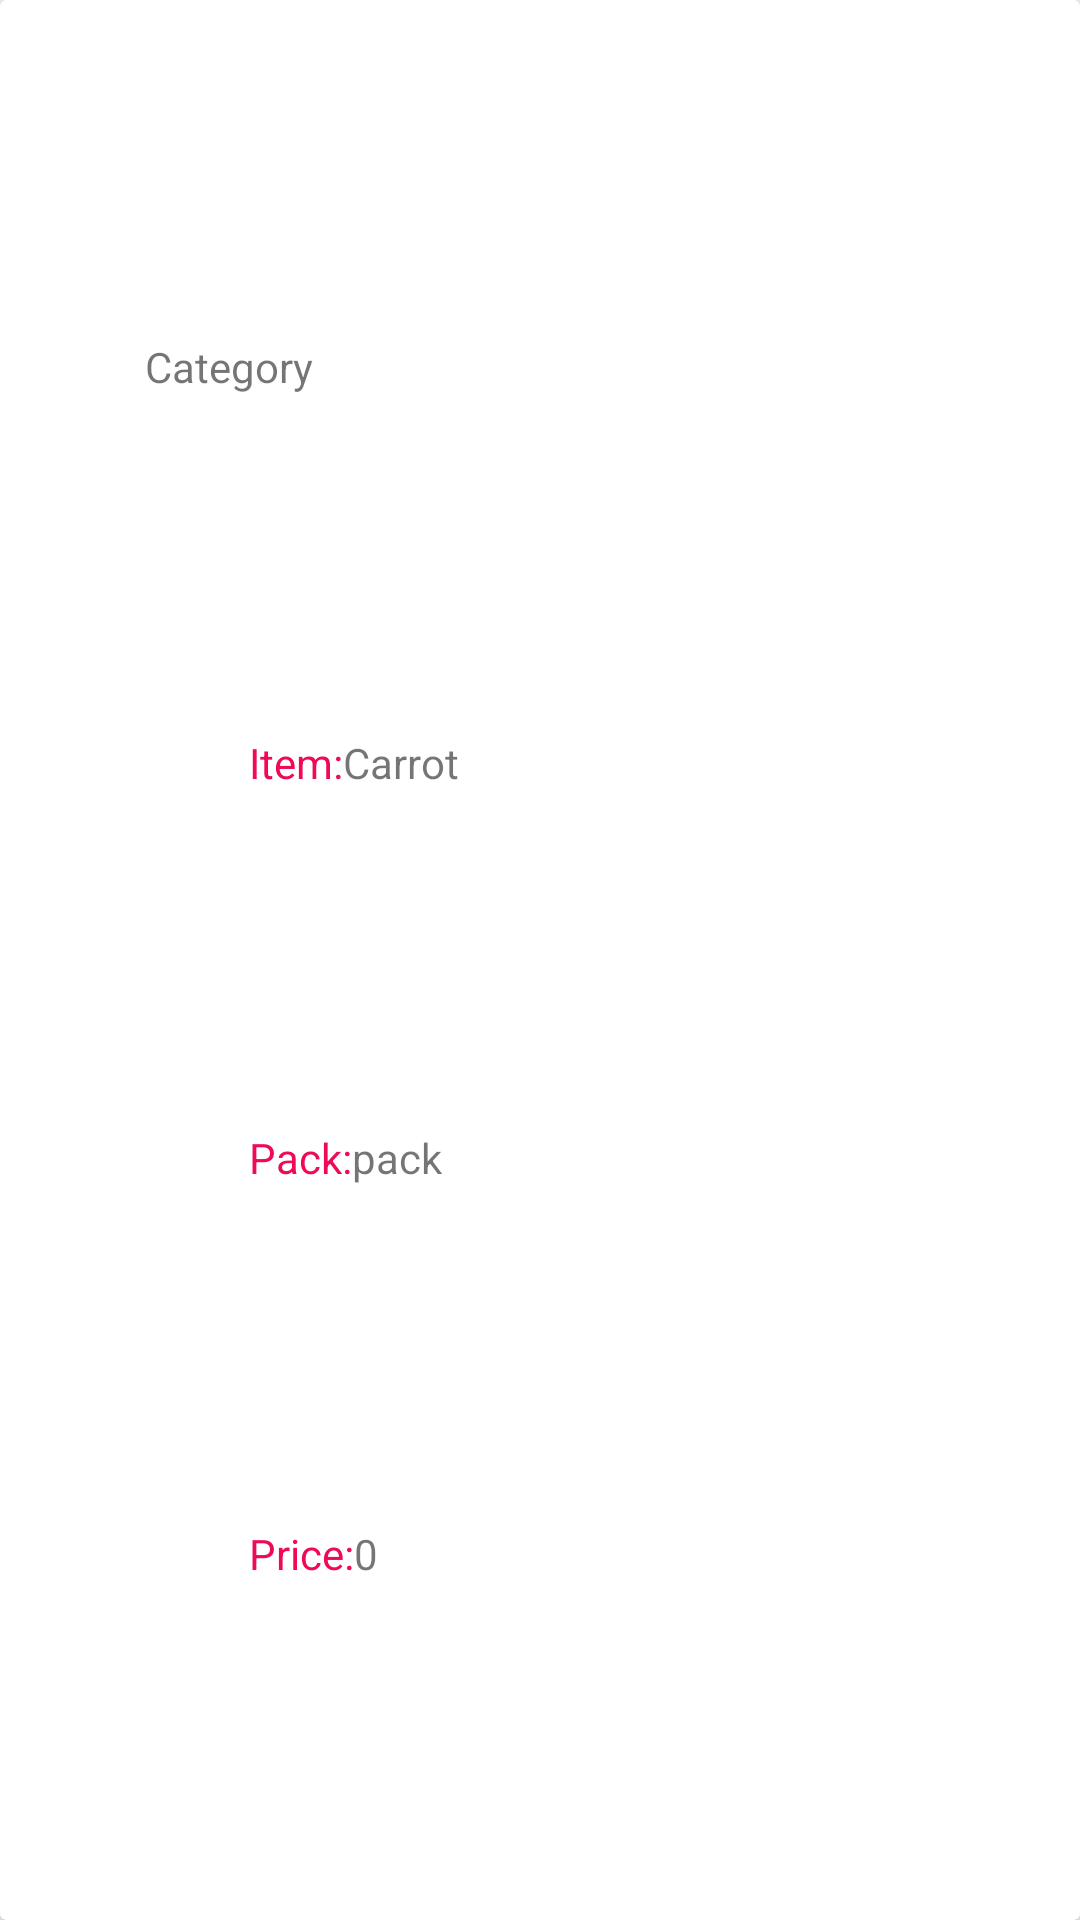

Android layout source for this screen:
<!-- AndroidManifest.xml: application theme Theme.AppCompat.Light -->
<!-- res/layout/home_unit_recycler.xml -->
<?xml version="1.0" encoding="utf-8"?>
<androidx.cardview.widget.CardView xmlns:android="http://schemas.android.com/apk/res/android"
    xmlns:app="http://schemas.android.com/apk/res-auto"
    xmlns:tools="http://schemas.android.com/tools"
    android:layout_width="match_parent"
    android:layout_height="wrap_content"
    android:layout_margin="4dp">

    <androidx.constraintlayout.widget.ConstraintLayout
        android:layout_width="wrap_content"
        android:layout_height="match_parent">

        <ImageView
            android:id="@+id/unit_recycler_image"
            android:layout_width="75dp"
            android:layout_height="75dp"
            app:layout_constraintBottom_toBottomOf="@id/txt_cost"
            app:layout_constraintStart_toStartOf="parent"
            app:layout_constraintTop_toTopOf="@id/txt_I"
            app:srcCompat="@drawable/icons8add96" />

        <TextView
            android:id="@+id/txt_p"
            android:layout_width="wrap_content"
            android:layout_height="wrap_content"
            android:layout_marginStart="8dp"
            android:text="Pack:"
            android:textColor="@color/colorAccent"
            app:layout_constraintBottom_toTopOf="@+id/textView10"
            app:layout_constraintEnd_toStartOf="@+id/txt_pack"
            app:layout_constraintStart_toEndOf="@id/unit_recycler_image"
            app:layout_constraintTop_toBottomOf="@+id/txt_I" />

        <TextView
            android:id="@+id/txt_pack"
            android:layout_width="wrap_content"
            android:layout_height="wrap_content"
            android:text="pack"
            app:layout_constraintBottom_toBottomOf="@+id/txt_p"
            app:layout_constraintStart_toEndOf="@+id/txt_p"
            app:layout_constraintTop_toTopOf="@+id/txt_p" />

        <TextView
            android:id="@+id/txt_I"
            android:layout_width="wrap_content"
            android:layout_height="wrap_content"
            android:layout_marginStart="8dp"
            android:text="Item:"
            android:textColor="@color/colorAccent"
            app:layout_constraintBottom_toTopOf="@id/txt_p"
            app:layout_constraintEnd_toStartOf="@+id/txt_item"
            app:layout_constraintStart_toEndOf="@id/unit_recycler_image"
            app:layout_constraintTop_toBottomOf="@id/txt_cat" />

        <TextView
            android:id="@+id/txt_item"
            android:layout_width="wrap_content"
            android:layout_height="wrap_content"
            android:layout_toEndOf="@id/txt_I"
            android:text="Carrot"
            app:layout_constraintBottom_toBottomOf="@+id/txt_I"
            app:layout_constraintStart_toEndOf="@+id/txt_I"
            app:layout_constraintTop_toTopOf="@id/txt_I" />

        <TextView
            android:id="@+id/txt_cost"
            android:layout_width="wrap_content"
            android:layout_height="wrap_content"
            android:layout_alignParentEnd="true"
            android:text="0"
            app:layout_constraintBottom_toBottomOf="@id/textView10"
            app:layout_constraintStart_toEndOf="@+id/textView10"
            app:layout_constraintTop_toTopOf="@+id/textView10" />

        <TextView
            android:id="@+id/textView10"
            android:layout_width="wrap_content"
            android:layout_height="wrap_content"
            android:layout_marginStart="8dp"
            android:layout_toStartOf="@id/txt_cost"
            android:text="Price:"
            android:textColor="@color/colorAccent"
            app:layout_constraintBottom_toBottomOf="parent"
            app:layout_constraintEnd_toStartOf="@+id/txt_cost"
            app:layout_constraintStart_toEndOf="@id/unit_recycler_image"
            app:layout_constraintTop_toBottomOf="@+id/txt_p" />

        <TextView
            android:id="@+id/txt_cat"
            android:layout_width="wrap_content"
            android:layout_height="wrap_content"
            android:text="Category"
            app:layout_constraintBottom_toTopOf="@+id/txt_I"
            app:layout_constraintEnd_toEndOf="parent"
            app:layout_constraintStart_toStartOf="parent"
            app:layout_constraintTop_toTopOf="parent" />

    </androidx.constraintlayout.widget.ConstraintLayout>


</androidx.cardview.widget.CardView>
<!-- resources referenced by this layout -->
<resources>
  <color name="colorAccent">#ef0958</color>
</resources>
